Run: headless pygame with SDL's dummy video driver; simulated clock (each Clock.tick advances the game by its frame time, no real sleeping); random seed 0; keys injected as events and as key.get_pressed() state; no mouse input.
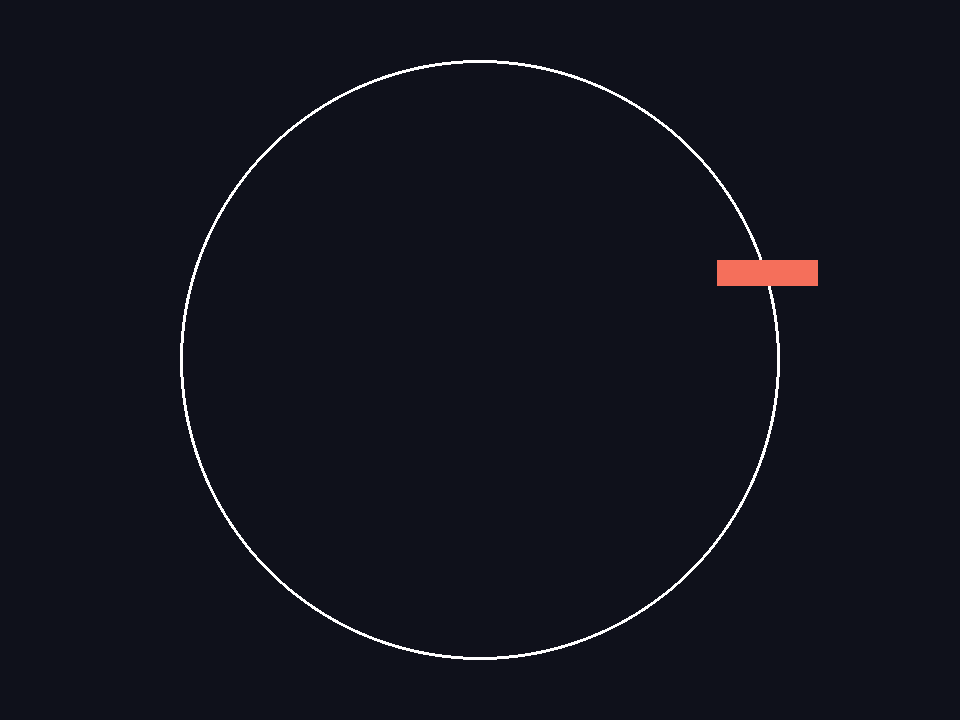
Frame 1 of 4 · flips 1–60 · no input
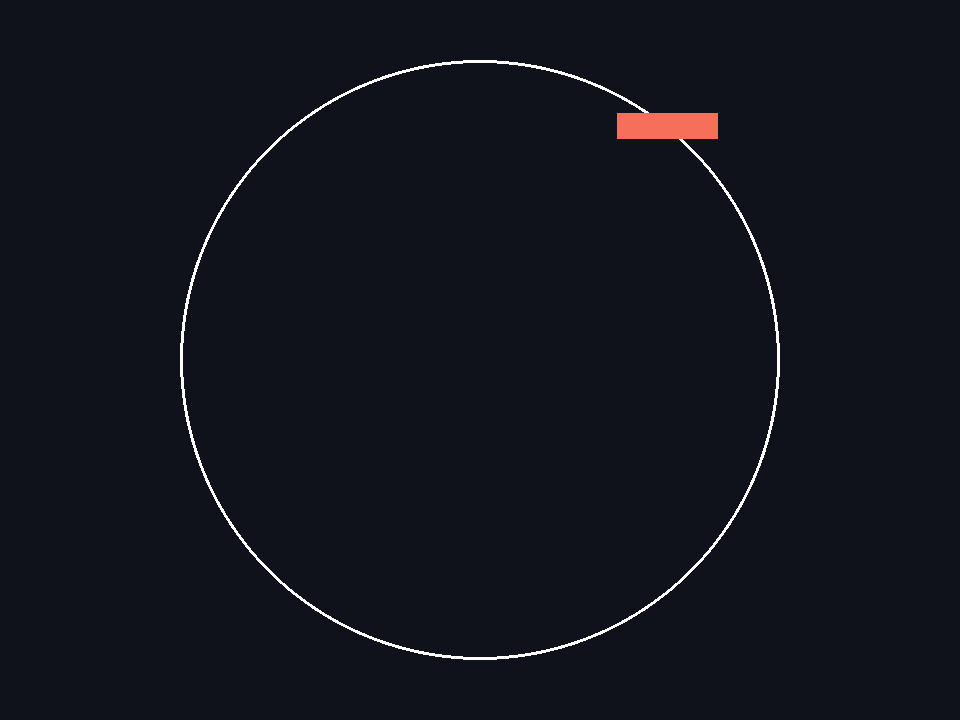
Frame 2 of 4 · flips 61–180 · tapped SPACE, RETURN · held RIGHT (→), D
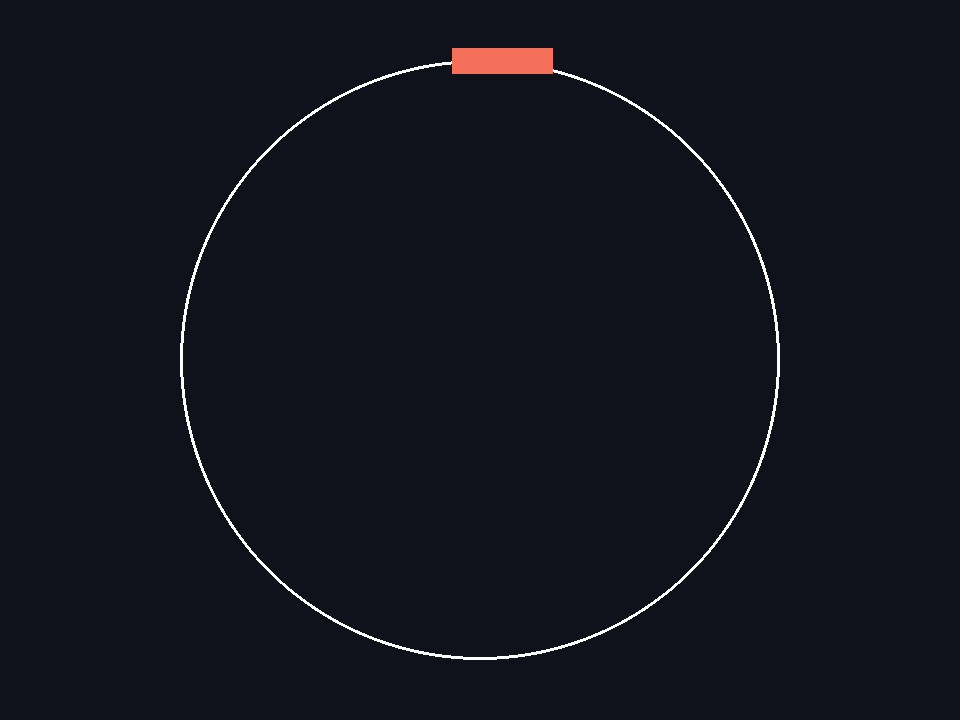
Frame 3 of 4 · flips 181–300 · held DOWN (↓), S
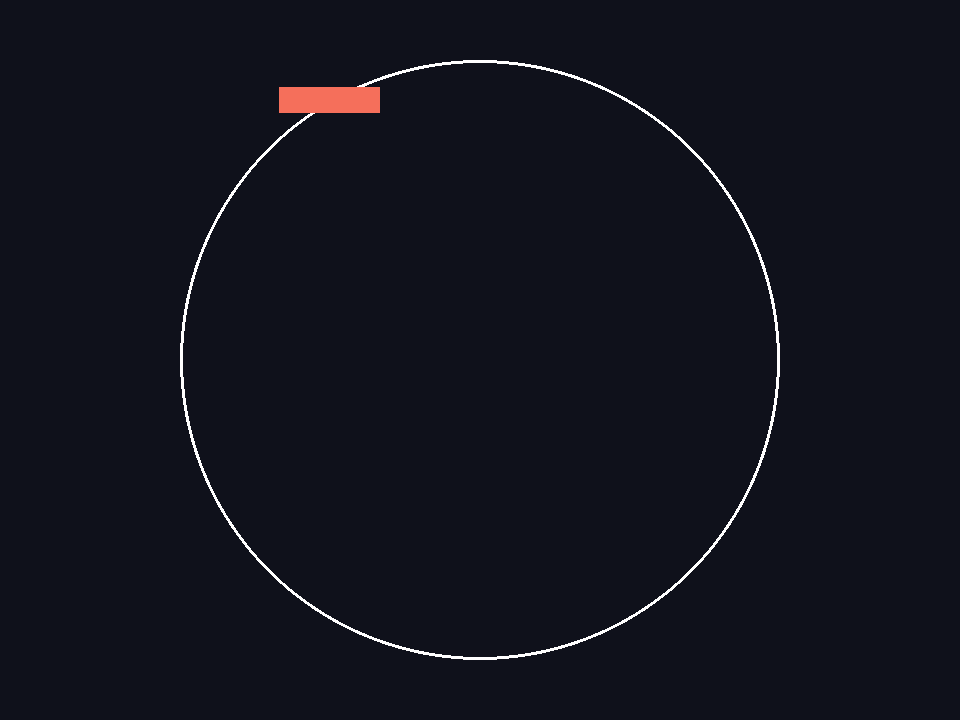
Frame 4 of 4 · flips 301–420 · held LEFT (←), A, UP (↑), W

The pygame program that drew these frames:

import pygame
import math

pygame.init()
width, height = 960, 720
ctx = pygame.display.set_mode((width, height))

bgcolour = (15, 17, 27)
circlecolour = (255, 255, 255)
paddlecolour = (245, 111, 91)
multiplyer = 0.001
radius = 300
# x * x + y * y < r then inside circle

class Paddle:
    def __init__(self, r, paddlelength, paddleheight, colour, sens):
        self.angle = 0
        self.r = r
        self.paddlelength = paddlelength
        self.paddleheight = paddleheight
        self.colour = colour
        self.sens = sens * multiplyer
        self.x = 0
        self.y = 0
        self.x1 = 0
        self.y1 = 0
        self.x2 = 0
        self.y2 = 0
        self.center = pygame.math.Vector2(width / 2, height / 2)

    def findpoints(self):
        print()

    def draw(self):
        pygame.draw.polygon(ctx, self.colour, [(self.x, self.y), (self.x + self.paddlelength, self.y), (self.x + self.paddlelength, self.y + self.paddleheight), (self.x, self.y + self.paddleheight)])

        #pygame.draw.rect(ctx, self.colour, (self.x, self.y, self.paddlelength, self.paddleheight))

    def getCoordinates(self):
        self.x = self.r * math.cos(self.angle) + self.center.x - self.paddlelength / 2
        self.y = self.r * math.sin(self.angle) + self.center.y - self.paddleheight / 2

player = Paddle(radius, 100, 25, paddlecolour, 5)

def render():
    ctx.fill(bgcolour)
    pygame.draw.circle(ctx, circlecolour, player.center, radius, 3)

def update():
    if player.angle >= player.sens:
        player.angle -= player.sens 
    else:
        player.angle = math.pi * 2

    player.getCoordinates()
    render()
    
    player.draw()

while True:

    update()

    for event in pygame.event.get():
        if event.type == pygame.QUIT:
            pygame.quit()
            exit(0)
    pygame.display.flip()
